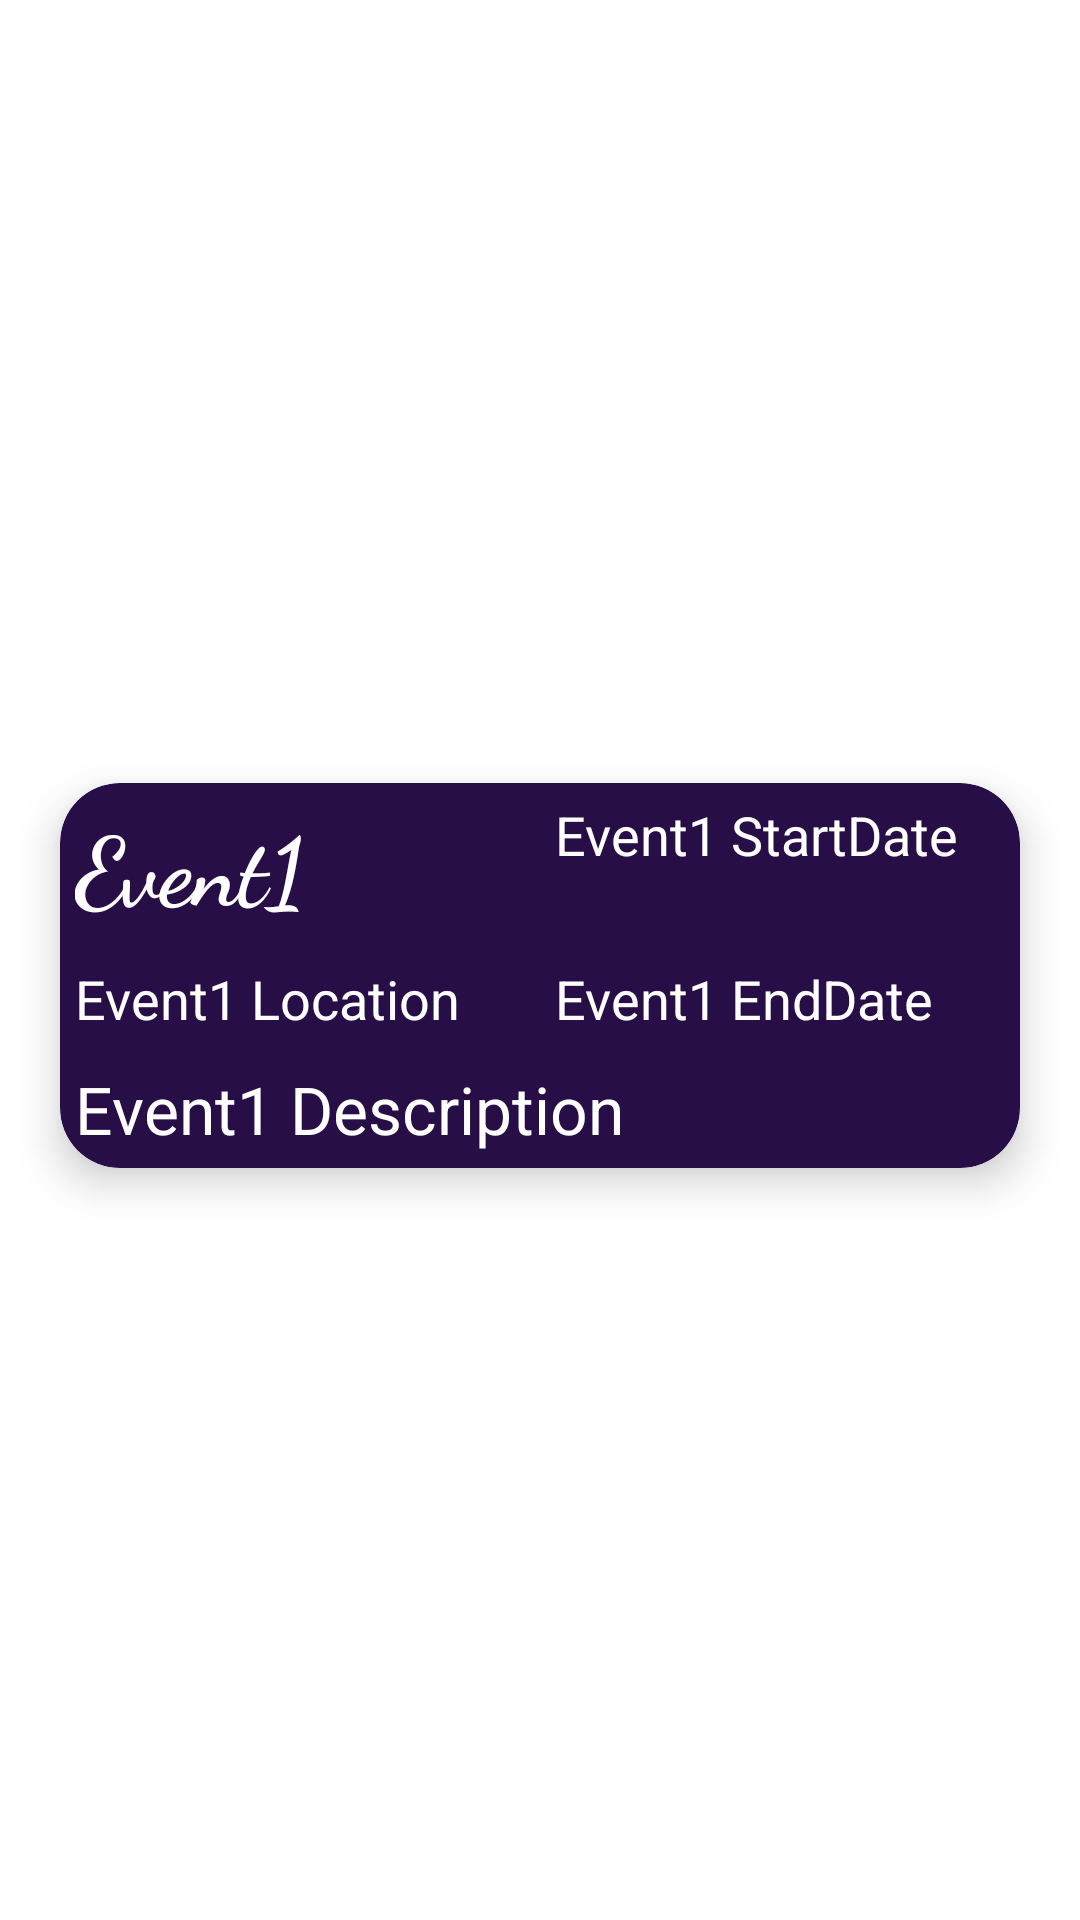

Here is an Android app screen rendered from its layout file. Give the layout XML and the strings, colors and styles it references.
<!-- AndroidManifest.xml: application theme Theme.FreebiesforNewbies -->
<!-- res/layout/event_recylcerview_row.xml -->
<?xml version="1.0" encoding="utf-8"?>
<androidx.constraintlayout.widget.ConstraintLayout xmlns:android="http://schemas.android.com/apk/res/android"
    xmlns:app="http://schemas.android.com/apk/res-auto"
    xmlns:tools="http://schemas.android.com/tools"
    android:layout_width="match_parent"
    android:layout_height="wrap_content">

    <androidx.cardview.widget.CardView
        android:layout_width="match_parent"
        android:layout_height="wrap_content"
        android:layout_marginStart="20dp"
        android:layout_marginEnd="20dp"
        android:layout_marginTop="15dp"
        android:layout_marginBottom="5dp"
        app:layout_constraintBottom_toBottomOf="parent"
        app:layout_constraintEnd_toEndOf="parent"
        app:layout_constraintStart_toStartOf="parent"
        app:layout_constraintTop_toTopOf="parent"
        app:cardCornerRadius="20dp"
        app:cardElevation="8dp"
        app:cardBackgroundColor="@color/darkblue">

        <androidx.constraintlayout.widget.ConstraintLayout
            android:layout_width="match_parent"
            android:layout_height="match_parent">

            <TextView
                android:id="@+id/tvEvent"
                android:layout_width="160dp"
                android:layout_height="wrap_content"
                android:text="Event1"
                android:fontFamily="cursive"
                android:textStyle="bold"
                android:textSize="32sp"
                android:textColor="@color/white"
                android:padding="5dp"
                app:layout_constraintBottom_toBottomOf="parent"
                app:layout_constraintStart_toStartOf="parent"
                app:layout_constraintTop_toTopOf="parent"
                app:layout_constraintVertical_bias="0.0" />

            <TextView
                android:id="@+id/tvEventStDt"
                android:layout_width="160dp"
                android:layout_height="wrap_content"
                android:text="Event1 StartDate"
                android:textSize="18sp"
                android:textColor="@color/white"
                android:padding="5dp"
                app:layout_constraintTop_toTopOf="parent"
                app:layout_constraintEnd_toEndOf="parent"/>

            <TextView
                android:id="@+id/tvEventEndDt"
                android:layout_width="160dp"
                android:layout_height="wrap_content"
                android:text="Event1 EndDate"
                android:textSize="18sp"
                android:textColor="@color/white"
                android:padding="5dp"
                app:layout_constraintTop_toBottomOf="@+id/tvEvent"
                app:layout_constraintEnd_toEndOf="parent"/>
            <TextView
                android:id="@+id/tvEventLoc"
                android:layout_width="160dp"
                android:layout_height="wrap_content"
                android:text="Event1 Location"
                android:textSize="18sp"
                android:textColor="@color/white"
                android:padding="5dp"
                app:layout_constraintTop_toBottomOf="@+id/tvEvent"
                app:layout_constraintStart_toStartOf="parent"/>

            <TextView
                android:id="@+id/tvEventDesc"
                android:layout_width="match_parent"
                android:layout_height="wrap_content"
                android:text="Event1 Description"
                android:textSize="22sp"
                android:textColor="@color/white"
                android:padding="5dp"
                app:layout_constraintTop_toBottomOf="@+id/tvEventLoc"
                app:layout_constraintStart_toStartOf="parent"
                app:layout_constraintEnd_toEndOf="parent"/>

        </androidx.constraintlayout.widget.ConstraintLayout>
    </androidx.cardview.widget.CardView>
</androidx.constraintlayout.widget.ConstraintLayout>
<!-- resources referenced by this layout -->
<resources>
  <color name="darkblue">#270E47</color>
  <color name="white">#FFFFFFFF</color>
  <style name="Theme.FreebiesforNewbies" parent="Theme.MaterialComponents.DayNight.DarkActionBar">
          
          <item name="colorPrimary">@color/blue</item>
          <item name="colorPrimaryVariant">@color/darkblue</item>
          <item name="colorOnPrimary">@color/white</item>
          
          <item name="colorSecondary">@color/sblue</item>
          <item name="colorSecondaryVariant">@color/sdarkblue</item>
          <item name="colorOnSecondary">@color/black</item>
          
          <item name="android:statusBarColor" tools:targetApi="l">?attr/colorPrimaryVariant</item>
          
      </style>
  <color name="blue">#301B4C</color>
  <color name="sblue">#461981</color>
  <color name="sdarkblue">#34126C</color>
  <color name="black">#FF000000</color>
</resources>
